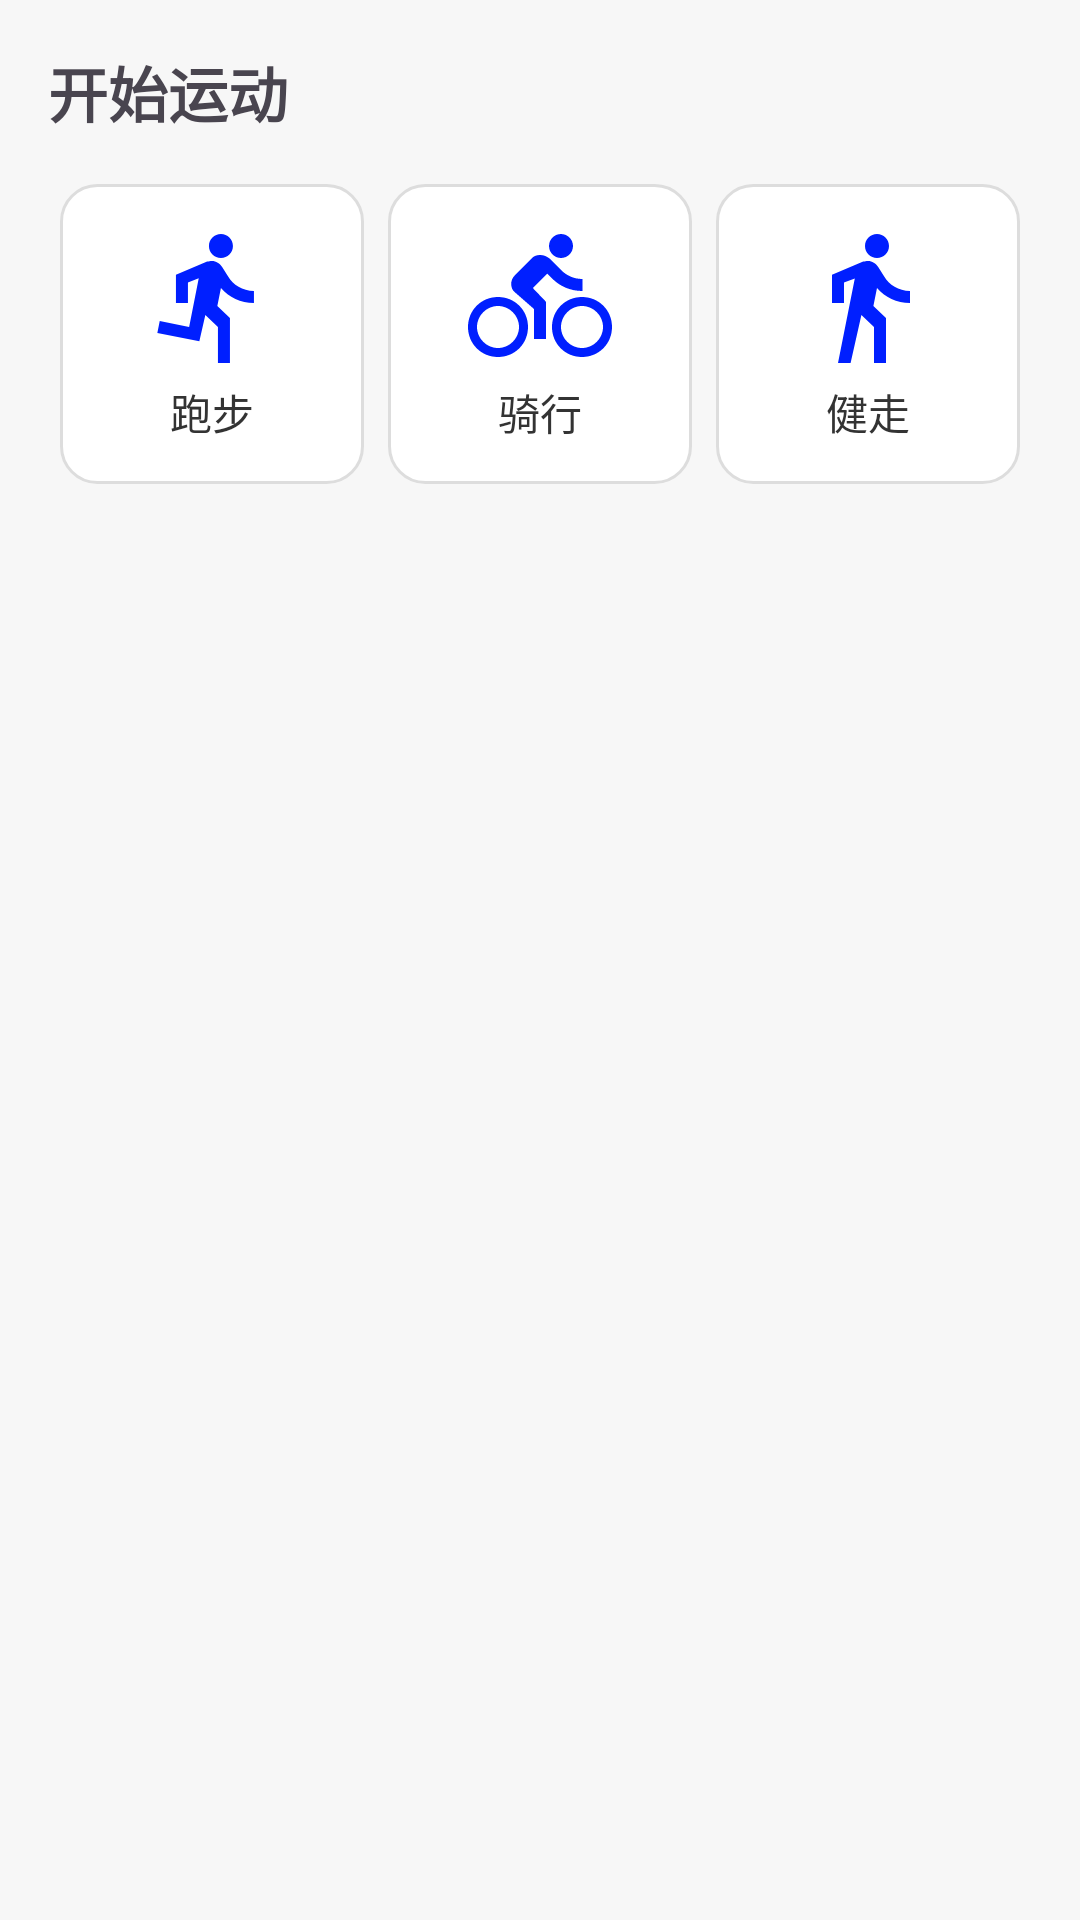

The Android layout XML behind this screen, and the referenced resources:
<!-- AndroidManifest.xml: application theme Theme.SposocApp -->
<!-- res/layout/fragment_sport.xml -->
<?xml version="1.0" encoding="utf-8"?>
<androidx.constraintlayout.widget.ConstraintLayout
    xmlns:android="http://schemas.android.com/apk/res/android"
    xmlns:app="http://schemas.android.com/apk/res-auto"
    android:layout_width="match_parent"
    android:layout_height="match_parent"
    android:padding="16dp"
    android:background="#F7F7F7">

    
    <TextView
        android:id="@+id/tv_start_title"
        android:layout_width="wrap_content"
        android:layout_height="wrap_content"
        android:text="开始运动"
        android:textSize="20sp"
        android:textStyle="bold"
        app:layout_constraintTop_toTopOf="parent"
        app:layout_constraintStart_toStartOf="parent" />

    
    <LinearLayout
        android:id="@+id/ll_sport_types"
        android:layout_width="0dp"
        android:layout_height="wrap_content"
        android:orientation="horizontal"
        android:gravity="center"
        android:layout_marginTop="12dp"
        android:weightSum="3"
        app:layout_constraintTop_toBottomOf="@id/tv_start_title"
        app:layout_constraintStart_toStartOf="parent"
        app:layout_constraintEnd_toEndOf="parent">

        
        <LinearLayout
            android:id="@+id/ll_running"
            android:layout_width="0dp"
            android:layout_height="wrap_content"
            android:layout_weight="1"
            android:layout_margin="4dp"
            android:orientation="vertical"
            android:gravity="center"
            android:background="@drawable/bg_sport_button"
            android:layout_gravity="center"
            android:padding="8dp"
            android:minHeight="100dp"
            android:minWidth="100dp">

            <ImageView
                android:layout_width="48dp"
                android:layout_height="48dp"
                android:src="@drawable/ic_running"
                android:contentDescription="跑步" />

            <TextView
                android:layout_width="wrap_content"
                android:layout_height="wrap_content"
                android:text="跑步"
                android:textSize="14sp"
                android:textColor="#333"
                android:layout_marginTop="4dp" />
        </LinearLayout>

        
        <LinearLayout
            android:id="@+id/ll_cycling"
            android:layout_width="0dp"
            android:layout_height="wrap_content"
            android:layout_weight="1"
            android:layout_margin="4dp"
            android:orientation="vertical"
            android:gravity="center"
            android:background="@drawable/bg_sport_button"
            android:padding="8dp"
            android:minHeight="100dp"
            android:minWidth="100dp">

            <ImageView
                android:layout_width="48dp"
                android:layout_height="48dp"
                android:src="@drawable/ic_cycling"
                android:contentDescription="骑行" />

            <TextView
                android:layout_width="wrap_content"
                android:layout_height="wrap_content"
                android:text="骑行"
                android:textSize="14sp"
                android:textColor="#333"
                android:layout_marginTop="4dp" />
        </LinearLayout>

        
        <LinearLayout
            android:id="@+id/ll_walking"
            android:layout_width="0dp"
            android:layout_height="wrap_content"
            android:layout_weight="1"
            android:layout_margin="4dp"
            android:orientation="vertical"
            android:gravity="center"
            android:background="@drawable/bg_sport_button"
            android:padding="8dp"
            android:minHeight="100dp"
            android:minWidth="100dp">

            <ImageView
                android:layout_width="48dp"
                android:layout_height="48dp"
                android:src="@drawable/ic_walking"
                android:contentDescription="健走" />

            <TextView
                android:layout_width="wrap_content"
                android:layout_height="wrap_content"
                android:text="健走"
                android:textSize="14sp"
                android:textColor="#333"
                android:layout_marginTop="4dp" />
        </LinearLayout>
    </LinearLayout>


    
    <androidx.recyclerview.widget.RecyclerView
        android:id="@+id/rv_history"
        android:layout_width="0dp"
        android:layout_height="0dp"
        android:layout_marginTop="8dp"
        app:layout_constraintTop_toBottomOf="@id/ll_sport_types"
        app:layout_constraintBottom_toBottomOf="parent"
        app:layout_constraintStart_toStartOf="parent"
        app:layout_constraintEnd_toEndOf="parent"
        android:clipToPadding="false"
        android:paddingLeft="3dp"
        android:paddingRight="3dp"
        android:paddingTop="3dp"
        android:paddingBottom="8dp" />

</androidx.constraintlayout.widget.ConstraintLayout>
<!-- resources referenced by this layout -->
<resources>
  <!-- drawable bg_sport_button (drawable) -->
  <?xml version="1.0" encoding="utf-8"?>
  <shape xmlns:android="http://schemas.android.com/apk/res/android"
      android:shape="rectangle">
      <solid android:color="#FFFFFF" />
      <corners android:radius="12dp" />
      <stroke android:width="1dp" android:color="#DDDDDD"/>
  </shape>
  <!-- drawable ic_cycling (drawable) -->
  <vector xmlns:android="http://schemas.android.com/apk/res/android" android:autoMirrored="true" android:height="24dp" android:tint="#001FFF" android:viewportHeight="24" android:viewportWidth="24" android:width="24dp">
        
      <path android:fillColor="@android:color/white" android:pathData="M15.5,5.5c1.1,0 2,-0.9 2,-2s-0.9,-2 -2,-2 -2,0.9 -2,2 0.9,2 2,2zM5,12c-2.8,0 -5,2.2 -5,5s2.2,5 5,5 5,-2.2 5,-5 -2.2,-5 -5,-5zM5,20.5c-1.9,0 -3.5,-1.6 -3.5,-3.5s1.6,-3.5 3.5,-3.5 3.5,1.6 3.5,3.5 -1.6,3.5 -3.5,3.5zM10.8,10.5l2.4,-2.4 0.8,0.8c1.3,1.3 3,2.1 5.1,2.1L19.1,9c-1.5,0 -2.7,-0.6 -3.6,-1.5l-1.9,-1.9c-0.5,-0.4 -1,-0.6 -1.6,-0.6s-1.1,0.2 -1.4,0.6L7.8,8.4c-0.4,0.4 -0.6,0.9 -0.6,1.4 0,0.6 0.2,1.1 0.6,1.4L11,14v5h2v-6.2l-2.2,-2.3zM19,12c-2.8,0 -5,2.2 -5,5s2.2,5 5,5 5,-2.2 5,-5 -2.2,-5 -5,-5zM19,20.5c-1.9,0 -3.5,-1.6 -3.5,-3.5s1.6,-3.5 3.5,-3.5 3.5,1.6 3.5,3.5 -1.6,3.5 -3.5,3.5z"/>
      
  </vector>
  <!-- drawable ic_running (drawable) -->
  <?xml version="1.0" encoding="utf-8"?>
  <vector xmlns:android="http://schemas.android.com/apk/res/android" android:width="24dp" android:height="24dp" android:viewportWidth="24" android:viewportHeight="24" android:tint="#001FFF" android:autoMirrored="true">
      <path android:fillColor="@android:color/white" android:pathData="M13.49,5.48c1.1,0 2,-0.9 2,-2s-0.9,-2 -2,-2 -2,0.9 -2,2 0.9,2 2,2zM9.89,19.38l1,-4.4 2.1,2v6h2v-7.5l-2.1,-2 0.6,-3c1.3,1.5 3.3,2.5 5.5,2.5v-2c-1.9,0 -3.5,-1 -4.3,-2.4l-1,-1.6c-0.4,-0.6 -1,-1 -1.7,-1 -0.3,0 -0.5,0.1 -0.8,0.1l-5.2,2.2v4.7h2v-3.4l1.8,-0.7 -1.6,8.1 -4.9,-1 -0.4,2 7,1.4z"/>
  </vector>
  <!-- drawable ic_walking (drawable) -->
  <?xml version="1.0" encoding="utf-8"?>
  <vector xmlns:android="http://schemas.android.com/apk/res/android" android:width="24dp" android:height="24dp" android:viewportWidth="24" android:viewportHeight="24" android:tint="#001FFF" android:autoMirrored="true">
      <path android:fillColor="@android:color/white" android:pathData="M13.5,5.5c1.1,0 2,-0.9 2,-2s-0.9,-2 -2,-2 -2,0.9 -2,2 0.9,2 2,2zM9.8,8.9L7,23h2.1l1.8,-8 2.1,2v6h2v-7.5l-2.1,-2 0.6,-3C14.8,12 16.8,13 19,13v-2c-1.9,0 -3.5,-1 -4.3,-2.4l-1,-1.6c-0.4,-0.6 -1,-1 -1.7,-1 -0.3,0 -0.5,0.1 -0.8,0.1L6,8.3V13h2V9.6l1.8,-0.7"/>
  </vector>
  <style name="Theme.SposocApp" parent="Theme.MaterialComponents.DayNight.DarkActionBar">
          
          <item name="colorPrimary">@color/purple_500</item>
          <item name="colorPrimaryVariant">@color/purple_700</item>
          <item name="colorOnPrimary">@color/white</item>
          
          <item name="colorSecondary">@color/teal_200</item>
          <item name="colorSecondaryVariant">@color/teal_700</item>
          <item name="colorOnSecondary">@color/black</item>
          
          <item name="android:statusBarColor">?attr/colorPrimaryVariant</item>
          
      </style>
  <!-- not gathered from this repository: default colours our renderer supplied (Android Studio template values) -->
  <color name="purple_500">#FF6200EE</color>
  <color name="purple_700">#FF3700B3</color>
  <color name="teal_200">#FF03DAC5</color>
  <color name="teal_700">#FF018786</color>
  <color name="black">#FF000000</color>
  <color name="white">#FFFFFFFF</color>
</resources>
